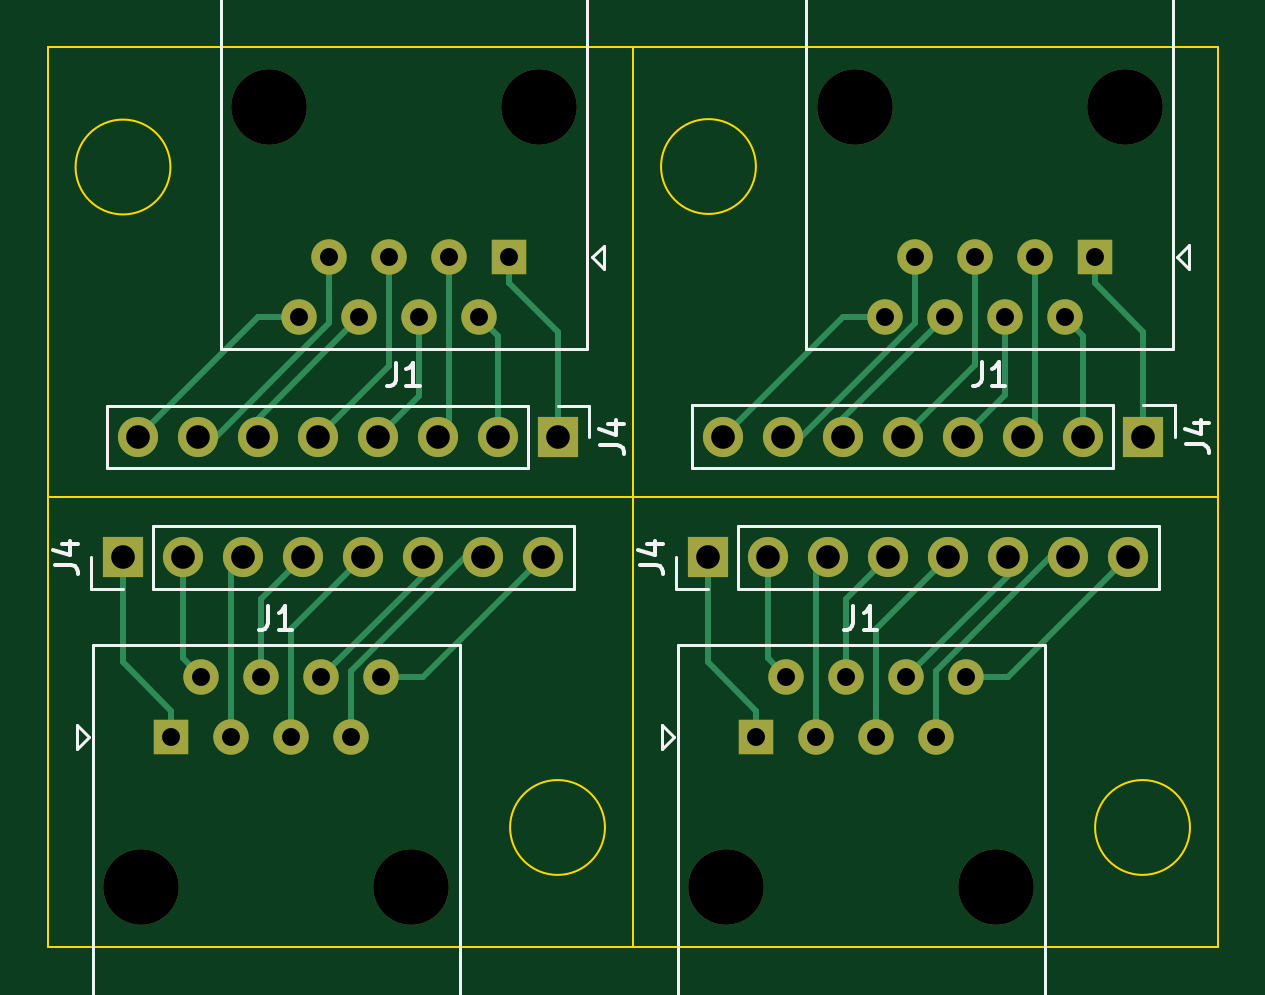
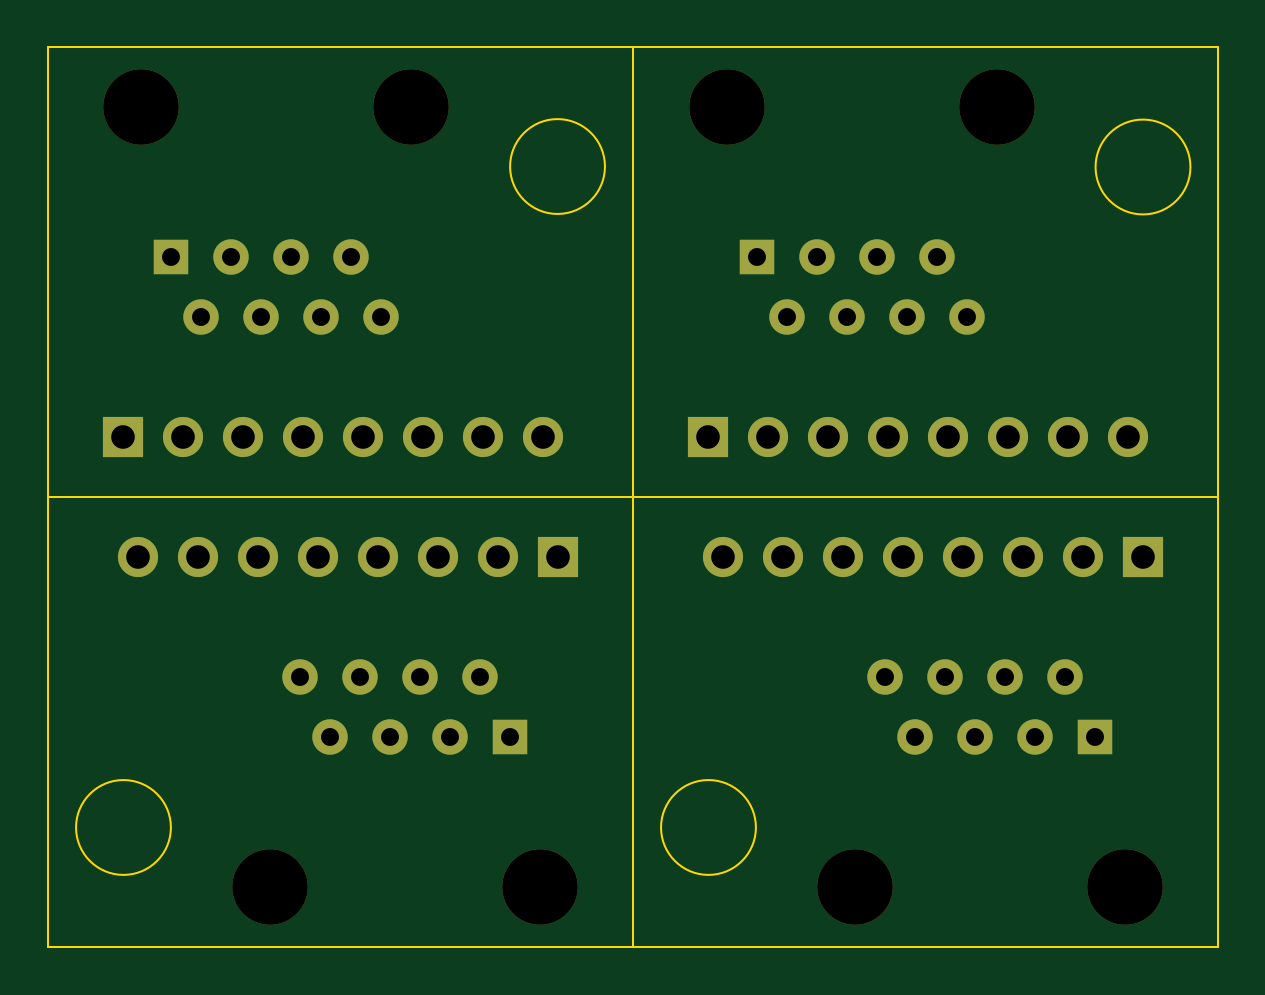
Circuit board: 11 layer files. Board 49.6 x 38.1 mm.
- bottom_copper: 8P breakout header-B_Cu.gbr (4952 bytes)
- bottom_mask: 8P breakout header-B_Mask.gbr (2636 bytes)
- paste: 8P breakout header-B_Paste.gbr (461 bytes)
- bottom_silk: 8P breakout header-B_Silkscreen.gbr (462 bytes)
- outline: 8P breakout header-Edge_Cuts.gbr (2007 bytes)
- top_copper: 8P breakout header-F_Cu.gbr (9503 bytes)
- top_mask: 8P breakout header-F_Mask.gbr (2636 bytes)
- paste: 8P breakout header-F_Paste.gbr (461 bytes)
- top_silk: 8P breakout header-F_Silkscreen.gbr (6824 bytes)
- drill: 8P breakout header-NPTH.drl (455 bytes)
- drill: 8P breakout header-PTH.drl (1362 bytes)

=== bottom_copper: 8P breakout header-B_Cu.gbr ===
%TF.GenerationSoftware,KiCad,Pcbnew,7.0.9*%
%TF.CreationDate,2024-06-08T10:48:36-04:00*%
%TF.ProjectId,8P breakout header,38502062-7265-4616-9b6f-757420686561,rev?*%
%TF.SameCoordinates,Original*%
%TF.FileFunction,Copper,L2,Bot*%
%TF.FilePolarity,Positive*%
%FSLAX46Y46*%
G04 Gerber Fmt 4.6, Leading zero omitted, Abs format (unit mm)*
G04 Created by KiCad (PCBNEW 7.0.9) date 2024-06-08 10:48:36*
%MOMM*%
%LPD*%
G01*
G04 APERTURE LIST*
%TA.AperFunction,ComponentPad*%
%ADD10R,1.700000X1.700000*%
%TD*%
%TA.AperFunction,ComponentPad*%
%ADD11O,1.700000X1.700000*%
%TD*%
%TA.AperFunction,ComponentPad*%
%ADD12R,1.500000X1.500000*%
%TD*%
%TA.AperFunction,ComponentPad*%
%ADD13C,1.500000*%
%TD*%
G04 APERTURE END LIST*
D10*
%TO.P,J4,1,Pin_1*%
%TO.N,Net-(J4-Pin_1)*%
X187940000Y-94635000D03*
D11*
%TO.P,J4,2,Pin_2*%
%TO.N,Net-(J4-Pin_2)*%
X190480000Y-94635000D03*
%TO.P,J4,3,Pin_3*%
%TO.N,Net-(J4-Pin_3)*%
X193020000Y-94635000D03*
%TO.P,J4,4,Pin_4*%
%TO.N,Net-(J4-Pin_4)*%
X195560000Y-94635000D03*
%TO.P,J4,5,Pin_5*%
%TO.N,Net-(J4-Pin_5)*%
X198100000Y-94635000D03*
%TO.P,J4,6,Pin_6*%
%TO.N,Net-(J4-Pin_6)*%
X200640000Y-94635000D03*
%TO.P,J4,7,Pin_7*%
%TO.N,Net-(J4-Pin_7)*%
X203180000Y-94635000D03*
%TO.P,J4,8,Pin_8*%
%TO.N,Net-(J4-Pin_8)*%
X205720000Y-94635000D03*
%TD*%
D12*
%TO.P,J1,1*%
%TO.N,Net-(J4-Pin_1)*%
X190007500Y-102235000D03*
D13*
%TO.P,J1,2*%
%TO.N,Net-(J4-Pin_2)*%
X191277500Y-99695000D03*
%TO.P,J1,3*%
%TO.N,Net-(J4-Pin_3)*%
X192547500Y-102235000D03*
%TO.P,J1,4*%
%TO.N,Net-(J4-Pin_4)*%
X193817500Y-99695000D03*
%TO.P,J1,5*%
%TO.N,Net-(J4-Pin_5)*%
X195087500Y-102235000D03*
%TO.P,J1,6*%
%TO.N,Net-(J4-Pin_6)*%
X196357500Y-99695000D03*
%TO.P,J1,7*%
%TO.N,Net-(J4-Pin_7)*%
X197627500Y-102235000D03*
%TO.P,J1,8*%
%TO.N,Net-(J4-Pin_8)*%
X198897500Y-99695000D03*
%TD*%
D10*
%TO.P,J4,1,Pin_1*%
%TO.N,Net-(J4-Pin_1)*%
X163175000Y-94635000D03*
D11*
%TO.P,J4,2,Pin_2*%
%TO.N,Net-(J4-Pin_2)*%
X165715000Y-94635000D03*
%TO.P,J4,3,Pin_3*%
%TO.N,Net-(J4-Pin_3)*%
X168255000Y-94635000D03*
%TO.P,J4,4,Pin_4*%
%TO.N,Net-(J4-Pin_4)*%
X170795000Y-94635000D03*
%TO.P,J4,5,Pin_5*%
%TO.N,Net-(J4-Pin_5)*%
X173335000Y-94635000D03*
%TO.P,J4,6,Pin_6*%
%TO.N,Net-(J4-Pin_6)*%
X175875000Y-94635000D03*
%TO.P,J4,7,Pin_7*%
%TO.N,Net-(J4-Pin_7)*%
X178415000Y-94635000D03*
%TO.P,J4,8,Pin_8*%
%TO.N,Net-(J4-Pin_8)*%
X180955000Y-94635000D03*
%TD*%
D12*
%TO.P,J1,1*%
%TO.N,Net-(J4-Pin_1)*%
X165242500Y-102235000D03*
D13*
%TO.P,J1,2*%
%TO.N,Net-(J4-Pin_2)*%
X166512500Y-99695000D03*
%TO.P,J1,3*%
%TO.N,Net-(J4-Pin_3)*%
X167782500Y-102235000D03*
%TO.P,J1,4*%
%TO.N,Net-(J4-Pin_4)*%
X169052500Y-99695000D03*
%TO.P,J1,5*%
%TO.N,Net-(J4-Pin_5)*%
X170322500Y-102235000D03*
%TO.P,J1,6*%
%TO.N,Net-(J4-Pin_6)*%
X171592500Y-99695000D03*
%TO.P,J1,7*%
%TO.N,Net-(J4-Pin_7)*%
X172862500Y-102235000D03*
%TO.P,J1,8*%
%TO.N,Net-(J4-Pin_8)*%
X174132500Y-99695000D03*
%TD*%
D10*
%TO.P,J4,1,Pin_1*%
%TO.N,Net-(J4-Pin_1)*%
X206395000Y-89515000D03*
D11*
%TO.P,J4,2,Pin_2*%
%TO.N,Net-(J4-Pin_2)*%
X203855000Y-89515000D03*
%TO.P,J4,3,Pin_3*%
%TO.N,Net-(J4-Pin_3)*%
X201315000Y-89515000D03*
%TO.P,J4,4,Pin_4*%
%TO.N,Net-(J4-Pin_4)*%
X198775000Y-89515000D03*
%TO.P,J4,5,Pin_5*%
%TO.N,Net-(J4-Pin_5)*%
X196235000Y-89515000D03*
%TO.P,J4,6,Pin_6*%
%TO.N,Net-(J4-Pin_6)*%
X193695000Y-89515000D03*
%TO.P,J4,7,Pin_7*%
%TO.N,Net-(J4-Pin_7)*%
X191155000Y-89515000D03*
%TO.P,J4,8,Pin_8*%
%TO.N,Net-(J4-Pin_8)*%
X188615000Y-89515000D03*
%TD*%
D12*
%TO.P,J1,1*%
%TO.N,Net-(J4-Pin_1)*%
X204327500Y-81915000D03*
D13*
%TO.P,J1,2*%
%TO.N,Net-(J4-Pin_2)*%
X203057500Y-84455000D03*
%TO.P,J1,3*%
%TO.N,Net-(J4-Pin_3)*%
X201787500Y-81915000D03*
%TO.P,J1,4*%
%TO.N,Net-(J4-Pin_4)*%
X200517500Y-84455000D03*
%TO.P,J1,5*%
%TO.N,Net-(J4-Pin_5)*%
X199247500Y-81915000D03*
%TO.P,J1,6*%
%TO.N,Net-(J4-Pin_6)*%
X197977500Y-84455000D03*
%TO.P,J1,7*%
%TO.N,Net-(J4-Pin_7)*%
X196707500Y-81915000D03*
%TO.P,J1,8*%
%TO.N,Net-(J4-Pin_8)*%
X195437500Y-84455000D03*
%TD*%
D10*
%TO.P,J4,1,Pin_1*%
%TO.N,Net-(J4-Pin_1)*%
X181610000Y-89535000D03*
D11*
%TO.P,J4,2,Pin_2*%
%TO.N,Net-(J4-Pin_2)*%
X179070000Y-89535000D03*
%TO.P,J4,3,Pin_3*%
%TO.N,Net-(J4-Pin_3)*%
X176530000Y-89535000D03*
%TO.P,J4,4,Pin_4*%
%TO.N,Net-(J4-Pin_4)*%
X173990000Y-89535000D03*
%TO.P,J4,5,Pin_5*%
%TO.N,Net-(J4-Pin_5)*%
X171450000Y-89535000D03*
%TO.P,J4,6,Pin_6*%
%TO.N,Net-(J4-Pin_6)*%
X168910000Y-89535000D03*
%TO.P,J4,7,Pin_7*%
%TO.N,Net-(J4-Pin_7)*%
X166370000Y-89535000D03*
%TO.P,J4,8,Pin_8*%
%TO.N,Net-(J4-Pin_8)*%
X163830000Y-89535000D03*
%TD*%
D12*
%TO.P,J1,1*%
%TO.N,Net-(J4-Pin_1)*%
X179542500Y-81935000D03*
D13*
%TO.P,J1,2*%
%TO.N,Net-(J4-Pin_2)*%
X178272500Y-84475000D03*
%TO.P,J1,3*%
%TO.N,Net-(J4-Pin_3)*%
X177002500Y-81935000D03*
%TO.P,J1,4*%
%TO.N,Net-(J4-Pin_4)*%
X175732500Y-84475000D03*
%TO.P,J1,5*%
%TO.N,Net-(J4-Pin_5)*%
X174462500Y-81935000D03*
%TO.P,J1,6*%
%TO.N,Net-(J4-Pin_6)*%
X173192500Y-84475000D03*
%TO.P,J1,7*%
%TO.N,Net-(J4-Pin_7)*%
X171922500Y-81935000D03*
%TO.P,J1,8*%
%TO.N,Net-(J4-Pin_8)*%
X170652500Y-84475000D03*
%TD*%
M02*

=== bottom_mask: 8P breakout header-B_Mask.gbr ===
%TF.GenerationSoftware,KiCad,Pcbnew,7.0.9*%
%TF.CreationDate,2024-06-08T10:48:36-04:00*%
%TF.ProjectId,8P breakout header,38502062-7265-4616-9b6f-757420686561,rev?*%
%TF.SameCoordinates,Original*%
%TF.FileFunction,Soldermask,Bot*%
%TF.FilePolarity,Negative*%
%FSLAX46Y46*%
G04 Gerber Fmt 4.6, Leading zero omitted, Abs format (unit mm)*
G04 Created by KiCad (PCBNEW 7.0.9) date 2024-06-08 10:48:36*
%MOMM*%
%LPD*%
G01*
G04 APERTURE LIST*
%ADD10R,1.700000X1.700000*%
%ADD11O,1.700000X1.700000*%
%ADD12C,3.200000*%
%ADD13R,1.500000X1.500000*%
%ADD14C,1.500000*%
G04 APERTURE END LIST*
D10*
%TO.C,J4*%
X187940000Y-94635000D03*
D11*
X190480000Y-94635000D03*
X193020000Y-94635000D03*
X195560000Y-94635000D03*
X198100000Y-94635000D03*
X200640000Y-94635000D03*
X203180000Y-94635000D03*
X205720000Y-94635000D03*
%TD*%
D12*
%TO.C,J1*%
X188737500Y-108585000D03*
X200167500Y-108585000D03*
D13*
X190007500Y-102235000D03*
D14*
X191277500Y-99695000D03*
X192547500Y-102235000D03*
X193817500Y-99695000D03*
X195087500Y-102235000D03*
X196357500Y-99695000D03*
X197627500Y-102235000D03*
X198897500Y-99695000D03*
%TD*%
D10*
%TO.C,J4*%
X163175000Y-94635000D03*
D11*
X165715000Y-94635000D03*
X168255000Y-94635000D03*
X170795000Y-94635000D03*
X173335000Y-94635000D03*
X175875000Y-94635000D03*
X178415000Y-94635000D03*
X180955000Y-94635000D03*
%TD*%
D12*
%TO.C,J1*%
X163972500Y-108585000D03*
X175402500Y-108585000D03*
D13*
X165242500Y-102235000D03*
D14*
X166512500Y-99695000D03*
X167782500Y-102235000D03*
X169052500Y-99695000D03*
X170322500Y-102235000D03*
X171592500Y-99695000D03*
X172862500Y-102235000D03*
X174132500Y-99695000D03*
%TD*%
D10*
%TO.C,J4*%
X206395000Y-89515000D03*
D11*
X203855000Y-89515000D03*
X201315000Y-89515000D03*
X198775000Y-89515000D03*
X196235000Y-89515000D03*
X193695000Y-89515000D03*
X191155000Y-89515000D03*
X188615000Y-89515000D03*
%TD*%
D12*
%TO.C,J1*%
X205597500Y-75565000D03*
X194167500Y-75565000D03*
D13*
X204327500Y-81915000D03*
D14*
X203057500Y-84455000D03*
X201787500Y-81915000D03*
X200517500Y-84455000D03*
X199247500Y-81915000D03*
X197977500Y-84455000D03*
X196707500Y-81915000D03*
X195437500Y-84455000D03*
%TD*%
D10*
%TO.C,J4*%
X181610000Y-89535000D03*
D11*
X179070000Y-89535000D03*
X176530000Y-89535000D03*
X173990000Y-89535000D03*
X171450000Y-89535000D03*
X168910000Y-89535000D03*
X166370000Y-89535000D03*
X163830000Y-89535000D03*
%TD*%
D12*
%TO.C,J1*%
X180812500Y-75585000D03*
X169382500Y-75585000D03*
D13*
X179542500Y-81935000D03*
D14*
X178272500Y-84475000D03*
X177002500Y-81935000D03*
X175732500Y-84475000D03*
X174462500Y-81935000D03*
X173192500Y-84475000D03*
X171922500Y-81935000D03*
X170652500Y-84475000D03*
%TD*%
M02*

=== paste: 8P breakout header-B_Paste.gbr ===
%TF.GenerationSoftware,KiCad,Pcbnew,7.0.9*%
%TF.CreationDate,2024-06-08T10:48:36-04:00*%
%TF.ProjectId,8P breakout header,38502062-7265-4616-9b6f-757420686561,rev?*%
%TF.SameCoordinates,Original*%
%TF.FileFunction,Paste,Bot*%
%TF.FilePolarity,Positive*%
%FSLAX46Y46*%
G04 Gerber Fmt 4.6, Leading zero omitted, Abs format (unit mm)*
G04 Created by KiCad (PCBNEW 7.0.9) date 2024-06-08 10:48:36*
%MOMM*%
%LPD*%
G01*
G04 APERTURE LIST*
G04 APERTURE END LIST*
M02*

=== bottom_silk: 8P breakout header-B_Silkscreen.gbr ===
%TF.GenerationSoftware,KiCad,Pcbnew,7.0.9*%
%TF.CreationDate,2024-06-08T10:48:36-04:00*%
%TF.ProjectId,8P breakout header,38502062-7265-4616-9b6f-757420686561,rev?*%
%TF.SameCoordinates,Original*%
%TF.FileFunction,Legend,Bot*%
%TF.FilePolarity,Positive*%
%FSLAX46Y46*%
G04 Gerber Fmt 4.6, Leading zero omitted, Abs format (unit mm)*
G04 Created by KiCad (PCBNEW 7.0.9) date 2024-06-08 10:48:36*
%MOMM*%
%LPD*%
G01*
G04 APERTURE LIST*
G04 APERTURE END LIST*
M02*

=== outline: 8P breakout header-Edge_Cuts.gbr ===
%TF.GenerationSoftware,KiCad,Pcbnew,7.0.9*%
%TF.CreationDate,2024-06-08T10:48:36-04:00*%
%TF.ProjectId,8P breakout header,38502062-7265-4616-9b6f-757420686561,rev?*%
%TF.SameCoordinates,Original*%
%TF.FileFunction,Profile,NP*%
%FSLAX46Y46*%
G04 Gerber Fmt 4.6, Leading zero omitted, Abs format (unit mm)*
G04 Created by KiCad (PCBNEW 7.0.9) date 2024-06-08 10:48:36*
%MOMM*%
%LPD*%
G01*
G04 APERTURE LIST*
%TA.AperFunction,Profile*%
%ADD10C,0.100000*%
%TD*%
G04 APERTURE END LIST*
D10*
X208363046Y-106065000D02*
G75*
G03*
X208363046Y-106065000I-2008046J0D01*
G01*
X209530000Y-111145000D02*
X209530000Y-92095000D01*
X184765000Y-111145000D02*
X209530000Y-111145000D01*
X195560000Y-92095000D02*
X198100000Y-92095000D01*
X195560000Y-92095000D02*
X184765000Y-92095000D01*
X209530000Y-92095000D02*
X198100000Y-92095000D01*
X184765000Y-92095000D02*
X184765000Y-111145000D01*
X183598046Y-106065000D02*
G75*
G03*
X183598046Y-106065000I-2008046J0D01*
G01*
X184765000Y-111145000D02*
X184765000Y-92095000D01*
X160000000Y-111145000D02*
X184765000Y-111145000D01*
X170795000Y-92095000D02*
X173335000Y-92095000D01*
X170795000Y-92095000D02*
X160000000Y-92095000D01*
X184765000Y-92095000D02*
X173335000Y-92095000D01*
X160000000Y-92095000D02*
X160000000Y-111145000D01*
X189988046Y-78085000D02*
G75*
G03*
X189988046Y-78085000I-2008046J0D01*
G01*
X184805000Y-73005000D02*
X184805000Y-92055000D01*
X209570000Y-73005000D02*
X184805000Y-73005000D01*
X198775000Y-92055000D02*
X196235000Y-92055000D01*
X198775000Y-92055000D02*
X209570000Y-92055000D01*
X184805000Y-92055000D02*
X196235000Y-92055000D01*
X209570000Y-92055000D02*
X209570000Y-73005000D01*
X165203046Y-78105000D02*
G75*
G03*
X165203046Y-78105000I-2008046J0D01*
G01*
X160020000Y-73025000D02*
X160020000Y-92075000D01*
X173990000Y-92075000D02*
X171450000Y-92075000D01*
X173990000Y-92075000D02*
X184785000Y-92075000D01*
X184785000Y-92075000D02*
X184785000Y-73025000D01*
X160020000Y-92075000D02*
X171450000Y-92075000D01*
X184785000Y-73025000D02*
X160020000Y-73025000D01*
M02*

=== top_copper: 8P breakout header-F_Cu.gbr (9503 bytes, source omitted) ===
=== top_mask: 8P breakout header-F_Mask.gbr ===
%TF.GenerationSoftware,KiCad,Pcbnew,7.0.9*%
%TF.CreationDate,2024-06-08T10:48:36-04:00*%
%TF.ProjectId,8P breakout header,38502062-7265-4616-9b6f-757420686561,rev?*%
%TF.SameCoordinates,Original*%
%TF.FileFunction,Soldermask,Top*%
%TF.FilePolarity,Negative*%
%FSLAX46Y46*%
G04 Gerber Fmt 4.6, Leading zero omitted, Abs format (unit mm)*
G04 Created by KiCad (PCBNEW 7.0.9) date 2024-06-08 10:48:36*
%MOMM*%
%LPD*%
G01*
G04 APERTURE LIST*
%ADD10R,1.700000X1.700000*%
%ADD11O,1.700000X1.700000*%
%ADD12C,3.200000*%
%ADD13R,1.500000X1.500000*%
%ADD14C,1.500000*%
G04 APERTURE END LIST*
D10*
%TO.C,J4*%
X187940000Y-94635000D03*
D11*
X190480000Y-94635000D03*
X193020000Y-94635000D03*
X195560000Y-94635000D03*
X198100000Y-94635000D03*
X200640000Y-94635000D03*
X203180000Y-94635000D03*
X205720000Y-94635000D03*
%TD*%
D12*
%TO.C,J1*%
X188737500Y-108585000D03*
X200167500Y-108585000D03*
D13*
X190007500Y-102235000D03*
D14*
X191277500Y-99695000D03*
X192547500Y-102235000D03*
X193817500Y-99695000D03*
X195087500Y-102235000D03*
X196357500Y-99695000D03*
X197627500Y-102235000D03*
X198897500Y-99695000D03*
%TD*%
D10*
%TO.C,J4*%
X163175000Y-94635000D03*
D11*
X165715000Y-94635000D03*
X168255000Y-94635000D03*
X170795000Y-94635000D03*
X173335000Y-94635000D03*
X175875000Y-94635000D03*
X178415000Y-94635000D03*
X180955000Y-94635000D03*
%TD*%
D12*
%TO.C,J1*%
X163972500Y-108585000D03*
X175402500Y-108585000D03*
D13*
X165242500Y-102235000D03*
D14*
X166512500Y-99695000D03*
X167782500Y-102235000D03*
X169052500Y-99695000D03*
X170322500Y-102235000D03*
X171592500Y-99695000D03*
X172862500Y-102235000D03*
X174132500Y-99695000D03*
%TD*%
D10*
%TO.C,J4*%
X206395000Y-89515000D03*
D11*
X203855000Y-89515000D03*
X201315000Y-89515000D03*
X198775000Y-89515000D03*
X196235000Y-89515000D03*
X193695000Y-89515000D03*
X191155000Y-89515000D03*
X188615000Y-89515000D03*
%TD*%
D12*
%TO.C,J1*%
X205597500Y-75565000D03*
X194167500Y-75565000D03*
D13*
X204327500Y-81915000D03*
D14*
X203057500Y-84455000D03*
X201787500Y-81915000D03*
X200517500Y-84455000D03*
X199247500Y-81915000D03*
X197977500Y-84455000D03*
X196707500Y-81915000D03*
X195437500Y-84455000D03*
%TD*%
D10*
%TO.C,J4*%
X181610000Y-89535000D03*
D11*
X179070000Y-89535000D03*
X176530000Y-89535000D03*
X173990000Y-89535000D03*
X171450000Y-89535000D03*
X168910000Y-89535000D03*
X166370000Y-89535000D03*
X163830000Y-89535000D03*
%TD*%
D12*
%TO.C,J1*%
X180812500Y-75585000D03*
X169382500Y-75585000D03*
D13*
X179542500Y-81935000D03*
D14*
X178272500Y-84475000D03*
X177002500Y-81935000D03*
X175732500Y-84475000D03*
X174462500Y-81935000D03*
X173192500Y-84475000D03*
X171922500Y-81935000D03*
X170652500Y-84475000D03*
%TD*%
M02*

=== paste: 8P breakout header-F_Paste.gbr ===
%TF.GenerationSoftware,KiCad,Pcbnew,7.0.9*%
%TF.CreationDate,2024-06-08T10:48:36-04:00*%
%TF.ProjectId,8P breakout header,38502062-7265-4616-9b6f-757420686561,rev?*%
%TF.SameCoordinates,Original*%
%TF.FileFunction,Paste,Top*%
%TF.FilePolarity,Positive*%
%FSLAX46Y46*%
G04 Gerber Fmt 4.6, Leading zero omitted, Abs format (unit mm)*
G04 Created by KiCad (PCBNEW 7.0.9) date 2024-06-08 10:48:36*
%MOMM*%
%LPD*%
G01*
G04 APERTURE LIST*
G04 APERTURE END LIST*
M02*

=== top_silk: 8P breakout header-F_Silkscreen.gbr ===
%TF.GenerationSoftware,KiCad,Pcbnew,7.0.9*%
%TF.CreationDate,2024-06-08T10:48:36-04:00*%
%TF.ProjectId,8P breakout header,38502062-7265-4616-9b6f-757420686561,rev?*%
%TF.SameCoordinates,Original*%
%TF.FileFunction,Legend,Top*%
%TF.FilePolarity,Positive*%
%FSLAX46Y46*%
G04 Gerber Fmt 4.6, Leading zero omitted, Abs format (unit mm)*
G04 Created by KiCad (PCBNEW 7.0.9) date 2024-06-08 10:48:36*
%MOMM*%
%LPD*%
G01*
G04 APERTURE LIST*
%ADD10C,0.150000*%
%ADD11C,0.120000*%
G04 APERTURE END LIST*
D10*
X185064819Y-94968333D02*
X185779104Y-94968333D01*
X185779104Y-94968333D02*
X185921961Y-95015952D01*
X185921961Y-95015952D02*
X186017200Y-95111190D01*
X186017200Y-95111190D02*
X186064819Y-95254047D01*
X186064819Y-95254047D02*
X186064819Y-95349285D01*
X185398152Y-94063571D02*
X186064819Y-94063571D01*
X185017200Y-94301666D02*
X185731485Y-94539761D01*
X185731485Y-94539761D02*
X185731485Y-93920714D01*
X194119166Y-96689819D02*
X194119166Y-97404104D01*
X194119166Y-97404104D02*
X194071547Y-97546961D01*
X194071547Y-97546961D02*
X193976309Y-97642200D01*
X193976309Y-97642200D02*
X193833452Y-97689819D01*
X193833452Y-97689819D02*
X193738214Y-97689819D01*
X195119166Y-97689819D02*
X194547738Y-97689819D01*
X194833452Y-97689819D02*
X194833452Y-96689819D01*
X194833452Y-96689819D02*
X194738214Y-96832676D01*
X194738214Y-96832676D02*
X194642976Y-96927914D01*
X194642976Y-96927914D02*
X194547738Y-96975533D01*
X160299819Y-94968333D02*
X161014104Y-94968333D01*
X161014104Y-94968333D02*
X161156961Y-95015952D01*
X161156961Y-95015952D02*
X161252200Y-95111190D01*
X161252200Y-95111190D02*
X161299819Y-95254047D01*
X161299819Y-95254047D02*
X161299819Y-95349285D01*
X160633152Y-94063571D02*
X161299819Y-94063571D01*
X160252200Y-94301666D02*
X160966485Y-94539761D01*
X160966485Y-94539761D02*
X160966485Y-93920714D01*
X169354166Y-96689819D02*
X169354166Y-97404104D01*
X169354166Y-97404104D02*
X169306547Y-97546961D01*
X169306547Y-97546961D02*
X169211309Y-97642200D01*
X169211309Y-97642200D02*
X169068452Y-97689819D01*
X169068452Y-97689819D02*
X168973214Y-97689819D01*
X170354166Y-97689819D02*
X169782738Y-97689819D01*
X170068452Y-97689819D02*
X170068452Y-96689819D01*
X170068452Y-96689819D02*
X169973214Y-96832676D01*
X169973214Y-96832676D02*
X169877976Y-96927914D01*
X169877976Y-96927914D02*
X169782738Y-96975533D01*
X208179819Y-89848333D02*
X208894104Y-89848333D01*
X208894104Y-89848333D02*
X209036961Y-89895952D01*
X209036961Y-89895952D02*
X209132200Y-89991190D01*
X209132200Y-89991190D02*
X209179819Y-90134047D01*
X209179819Y-90134047D02*
X209179819Y-90229285D01*
X208513152Y-88943571D02*
X209179819Y-88943571D01*
X208132200Y-89181666D02*
X208846485Y-89419761D01*
X208846485Y-89419761D02*
X208846485Y-88800714D01*
X199549166Y-86369819D02*
X199549166Y-87084104D01*
X199549166Y-87084104D02*
X199501547Y-87226961D01*
X199501547Y-87226961D02*
X199406309Y-87322200D01*
X199406309Y-87322200D02*
X199263452Y-87369819D01*
X199263452Y-87369819D02*
X199168214Y-87369819D01*
X200549166Y-87369819D02*
X199977738Y-87369819D01*
X200263452Y-87369819D02*
X200263452Y-86369819D01*
X200263452Y-86369819D02*
X200168214Y-86512676D01*
X200168214Y-86512676D02*
X200072976Y-86607914D01*
X200072976Y-86607914D02*
X199977738Y-86655533D01*
X183394819Y-89868333D02*
X184109104Y-89868333D01*
X184109104Y-89868333D02*
X184251961Y-89915952D01*
X184251961Y-89915952D02*
X184347200Y-90011190D01*
X184347200Y-90011190D02*
X184394819Y-90154047D01*
X184394819Y-90154047D02*
X184394819Y-90249285D01*
X183728152Y-88963571D02*
X184394819Y-88963571D01*
X183347200Y-89201666D02*
X184061485Y-89439761D01*
X184061485Y-89439761D02*
X184061485Y-88820714D01*
X174764166Y-86389819D02*
X174764166Y-87104104D01*
X174764166Y-87104104D02*
X174716547Y-87246961D01*
X174716547Y-87246961D02*
X174621309Y-87342200D01*
X174621309Y-87342200D02*
X174478452Y-87389819D01*
X174478452Y-87389819D02*
X174383214Y-87389819D01*
X175764166Y-87389819D02*
X175192738Y-87389819D01*
X175478452Y-87389819D02*
X175478452Y-86389819D01*
X175478452Y-86389819D02*
X175383214Y-86532676D01*
X175383214Y-86532676D02*
X175287976Y-86627914D01*
X175287976Y-86627914D02*
X175192738Y-86675533D01*
D11*
%TO.C,J4*%
X186610000Y-95965000D02*
X186610000Y-94635000D01*
X187940000Y-95965000D02*
X186610000Y-95965000D01*
X189210000Y-95965000D02*
X207050000Y-95965000D01*
X189210000Y-95965000D02*
X189210000Y-93305000D01*
X207050000Y-95965000D02*
X207050000Y-93305000D01*
X189210000Y-93305000D02*
X207050000Y-93305000D01*
%TO.C,J1*%
X186007500Y-101735000D02*
X186007500Y-102735000D01*
X186007500Y-102735000D02*
X186507500Y-102235000D01*
X186507500Y-102235000D02*
X186007500Y-101735000D01*
X186692500Y-98355000D02*
X186692500Y-116315000D01*
X186692500Y-116315000D02*
X202212500Y-116315000D01*
X202212500Y-98355000D02*
X186692500Y-98355000D01*
X202212500Y-98355000D02*
X202212500Y-116315000D01*
%TO.C,J4*%
X161845000Y-95965000D02*
X161845000Y-94635000D01*
X163175000Y-95965000D02*
X161845000Y-95965000D01*
X164445000Y-95965000D02*
X182285000Y-95965000D01*
X164445000Y-95965000D02*
X164445000Y-93305000D01*
X182285000Y-95965000D02*
X182285000Y-93305000D01*
X164445000Y-93305000D02*
X182285000Y-93305000D01*
%TO.C,J1*%
X161242500Y-101735000D02*
X161242500Y-102735000D01*
X161242500Y-102735000D02*
X161742500Y-102235000D01*
X161742500Y-102235000D02*
X161242500Y-101735000D01*
X161927500Y-98355000D02*
X161927500Y-116315000D01*
X161927500Y-116315000D02*
X177447500Y-116315000D01*
X177447500Y-98355000D02*
X161927500Y-98355000D01*
X177447500Y-98355000D02*
X177447500Y-116315000D01*
%TO.C,J4*%
X207725000Y-88185000D02*
X207725000Y-89515000D01*
X206395000Y-88185000D02*
X207725000Y-88185000D01*
X205125000Y-88185000D02*
X187285000Y-88185000D01*
X205125000Y-88185000D02*
X205125000Y-90845000D01*
X187285000Y-88185000D02*
X187285000Y-90845000D01*
X205125000Y-90845000D02*
X187285000Y-90845000D01*
%TO.C,J1*%
X208327500Y-82415000D02*
X208327500Y-81415000D01*
X208327500Y-81415000D02*
X207827500Y-81915000D01*
X207827500Y-81915000D02*
X208327500Y-82415000D01*
X207642500Y-85795000D02*
X207642500Y-67835000D01*
X207642500Y-67835000D02*
X192122500Y-67835000D01*
X192122500Y-85795000D02*
X207642500Y-85795000D01*
X192122500Y-85795000D02*
X192122500Y-67835000D01*
%TO.C,J4*%
X182940000Y-88205000D02*
X182940000Y-89535000D01*
X181610000Y-88205000D02*
X182940000Y-88205000D01*
X180340000Y-88205000D02*
X162500000Y-88205000D01*
X180340000Y-88205000D02*
X180340000Y-90865000D01*
X162500000Y-88205000D02*
X162500000Y-90865000D01*
X180340000Y-90865000D02*
X162500000Y-90865000D01*
%TO.C,J1*%
X183542500Y-82435000D02*
X183542500Y-81435000D01*
X183542500Y-81435000D02*
X183042500Y-81935000D01*
X183042500Y-81935000D02*
X183542500Y-82435000D01*
X182857500Y-85815000D02*
X182857500Y-67855000D01*
X182857500Y-67855000D02*
X167337500Y-67855000D01*
X167337500Y-85815000D02*
X182857500Y-85815000D01*
X167337500Y-85815000D02*
X167337500Y-67855000D01*
%TD*%
M02*

=== drill: 8P breakout header-NPTH.drl ===
M48
; DRILL file {KiCad 7.0.9} date Sat Jun  8 10:48:34 2024
; FORMAT={-:-/ absolute / inch / decimal}
; #@! TF.CreationDate,2024-06-08T10:48:34-04:00
; #@! TF.GenerationSoftware,Kicad,Pcbnew,7.0.9
; #@! TF.FileFunction,NonPlated,1,2,NPTH
FMAT,2
INCH
; #@! TA.AperFunction,NonPlated,NPTH,ComponentDrill
T1C0.1260
%
G90
G05
T1
X6.4556Y-4.275
X6.6686Y-2.9758
X6.9056Y-4.275
X7.1186Y-2.9758
X7.4306Y-4.275
X7.6444Y-2.975
X7.8806Y-4.275
X8.0944Y-2.975
T0
M30

=== drill: 8P breakout header-PTH.drl ===
M48
; DRILL file {KiCad 7.0.9} date Sat Jun  8 10:48:34 2024
; FORMAT={-:-/ absolute / inch / decimal}
; #@! TF.CreationDate,2024-06-08T10:48:34-04:00
; #@! TF.GenerationSoftware,Kicad,Pcbnew,7.0.9
; #@! TF.FileFunction,Plated,1,2,PTH
FMAT,2
INCH
; #@! TA.AperFunction,Plated,PTH,ComponentDrill
T1C0.0299
; #@! TA.AperFunction,Plated,PTH,ComponentDrill
T2C0.0394
%
G90
G05
T1
X6.5056Y-4.025
X6.5556Y-3.925
X6.6056Y-4.025
X6.6556Y-3.925
X6.7056Y-4.025
X6.7186Y-3.3258
X6.7556Y-3.925
X6.7686Y-3.2258
X6.8056Y-4.025
X6.8186Y-3.3258
X6.8556Y-3.925
X6.8686Y-3.2258
X6.9186Y-3.3258
X6.9686Y-3.2258
X7.0186Y-3.3258
X7.0686Y-3.2258
X7.4806Y-4.025
X7.5306Y-3.925
X7.5806Y-4.025
X7.6306Y-3.925
X7.6806Y-4.025
X7.6944Y-3.325
X7.7306Y-3.925
X7.7444Y-3.225
X7.7806Y-4.025
X7.7944Y-3.325
X7.8306Y-3.925
X7.8444Y-3.225
X7.8944Y-3.325
X7.9444Y-3.225
X7.9944Y-3.325
X8.0444Y-3.225
T2
X6.4242Y-3.7258
X6.45Y-3.525
X6.5242Y-3.7258
X6.55Y-3.525
X6.6242Y-3.7258
X6.65Y-3.525
X6.7242Y-3.7258
X6.75Y-3.525
X6.8242Y-3.7258
X6.85Y-3.525
X6.9242Y-3.7258
X6.95Y-3.525
X7.0242Y-3.7258
X7.05Y-3.525
X7.1242Y-3.7258
X7.15Y-3.525
X7.3992Y-3.7258
X7.4258Y-3.5242
X7.4992Y-3.7258
X7.5258Y-3.5242
X7.5992Y-3.7258
X7.6258Y-3.5242
X7.6992Y-3.7258
X7.7258Y-3.5242
X7.7992Y-3.7258
X7.8258Y-3.5242
X7.8992Y-3.7258
X7.9258Y-3.5242
X7.9992Y-3.7258
X8.0258Y-3.5242
X8.0992Y-3.7258
X8.1258Y-3.5242
T0
M30

